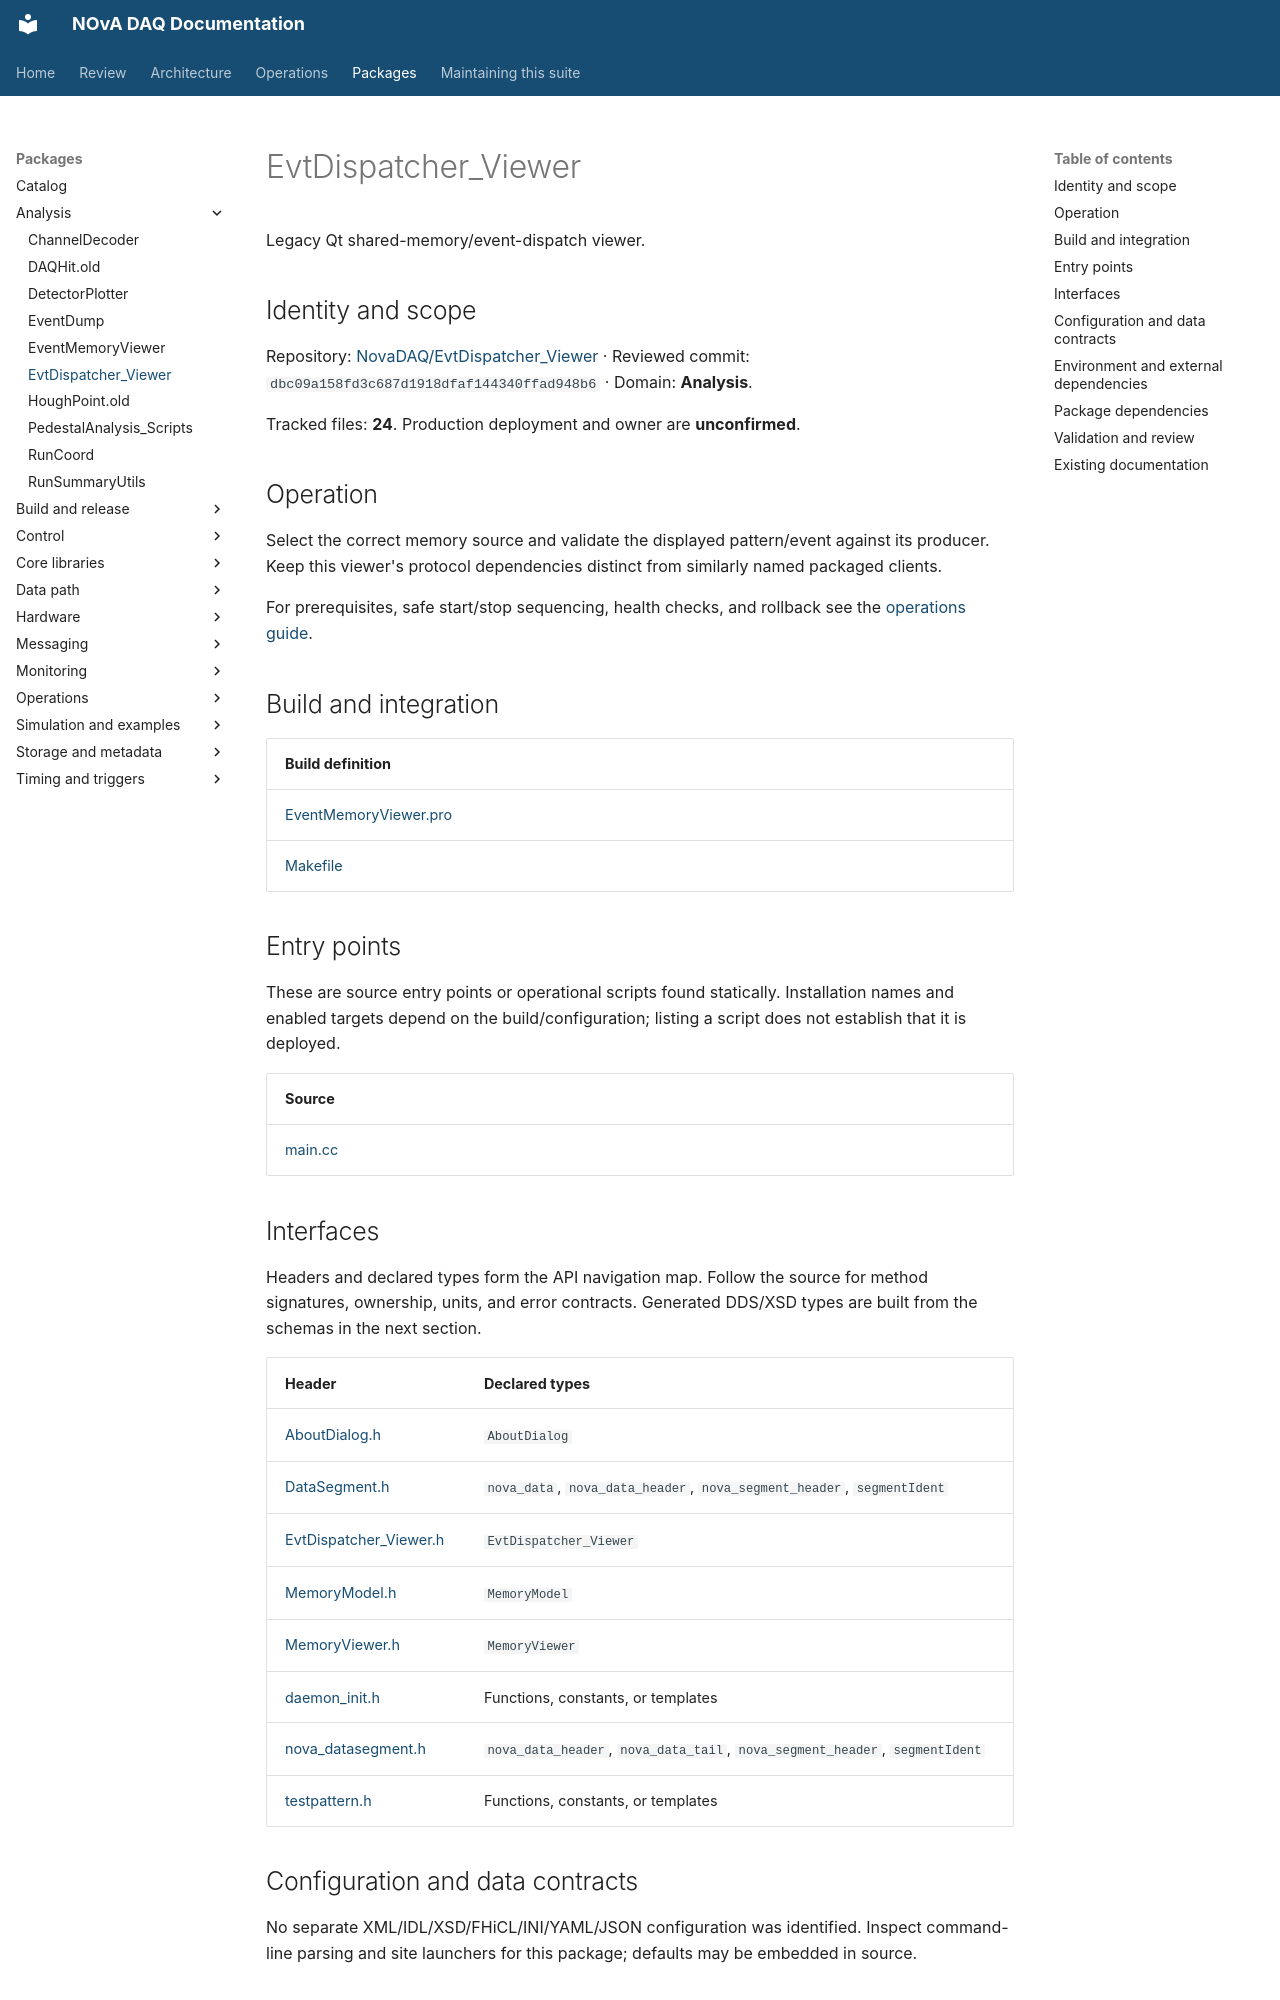

repository: NovaDAQ/novadaq-documentation · page: packages/EvtDispatcher_Viewer.html · generator: mkdocs

# EvtDispatcher_Viewer

Legacy Qt shared-memory/event-dispatch viewer.

## Identity and scope

Repository: [NovaDAQ/EvtDispatcher_Viewer](https://github.com/NovaDAQ/EvtDispatcher_Viewer) · Reviewed commit: `dbc09a158fd3c687d1918dfaf144340ffad948b6` · Domain: **Analysis**.

Tracked files: **24**. Production deployment and owner are **unconfirmed**.

## Operation

Select the correct memory source and validate the displayed pattern/event against its producer. Keep this viewer's protocol dependencies distinct from similarly named packaged clients.

For prerequisites, safe start/stop sequencing, health checks, and rollback see the [operations guide](../operations/index.md).

## Build and integration

| Build definition |
| --- |
| [EventMemoryViewer.pro](https://github.com/NovaDAQ/EvtDispatcher_Viewer/blob/dbc09a158fd3c687d1918dfaf144340ffad948b6/EventMemoryViewer.pro) |
| [Makefile](https://github.com/NovaDAQ/EvtDispatcher_Viewer/blob/dbc09a158fd3c687d1918dfaf144340ffad948b6/Makefile) |


## Entry points

These are source entry points or operational scripts found statically. Installation names and enabled targets depend on the build/configuration; listing a script does not establish that it is deployed.

| Source |
| --- |
| [main.cc](https://github.com/NovaDAQ/EvtDispatcher_Viewer/blob/dbc09a158fd3c687d1918dfaf144340ffad948b6/main.cc) |


## Interfaces

Headers and declared types form the API navigation map. Follow the source for method signatures, ownership, units, and error contracts. Generated DDS/XSD types are built from the schemas in the next section.

| Header | Declared types |
| --- | --- |
| [AboutDialog.h](https://github.com/NovaDAQ/EvtDispatcher_Viewer/blob/dbc09a158fd3c687d1918dfaf144340ffad948b6/AboutDialog.h) | `AboutDialog` |
| [DataSegment.h](https://github.com/NovaDAQ/EvtDispatcher_Viewer/blob/dbc09a158fd3c687d1918dfaf144340ffad948b6/DataSegment.h) | `nova_data`, `nova_data_header`, `nova_segment_header`, `segmentIdent` |
| [EvtDispatcher_Viewer.h](https://github.com/NovaDAQ/EvtDispatcher_Viewer/blob/dbc09a158fd3c687d1918dfaf144340ffad948b6/EvtDispatcher_Viewer.h) | `EvtDispatcher_Viewer` |
| [MemoryModel.h](https://github.com/NovaDAQ/EvtDispatcher_Viewer/blob/dbc09a158fd3c687d1918dfaf144340ffad948b6/MemoryModel.h) | `MemoryModel` |
| [MemoryViewer.h](https://github.com/NovaDAQ/EvtDispatcher_Viewer/blob/dbc09a158fd3c687d1918dfaf144340ffad948b6/MemoryViewer.h) | `MemoryViewer` |
| [daemon_init.h](https://github.com/NovaDAQ/EvtDispatcher_Viewer/blob/dbc09a158fd3c687d1918dfaf144340ffad948b6/daemon_init.h) | Functions, constants, or templates |
| [nova_datasegment.h](https://github.com/NovaDAQ/EvtDispatcher_Viewer/blob/dbc09a158fd3c687d1918dfaf144340ffad948b6/nova_datasegment.h) | `nova_data_header`, `nova_data_tail`, `nova_segment_header`, `segmentIdent` |
| [testpattern.h](https://github.com/NovaDAQ/EvtDispatcher_Viewer/blob/dbc09a158fd3c687d1918dfaf144340ffad948b6/testpattern.h) | Functions, constants, or templates |
